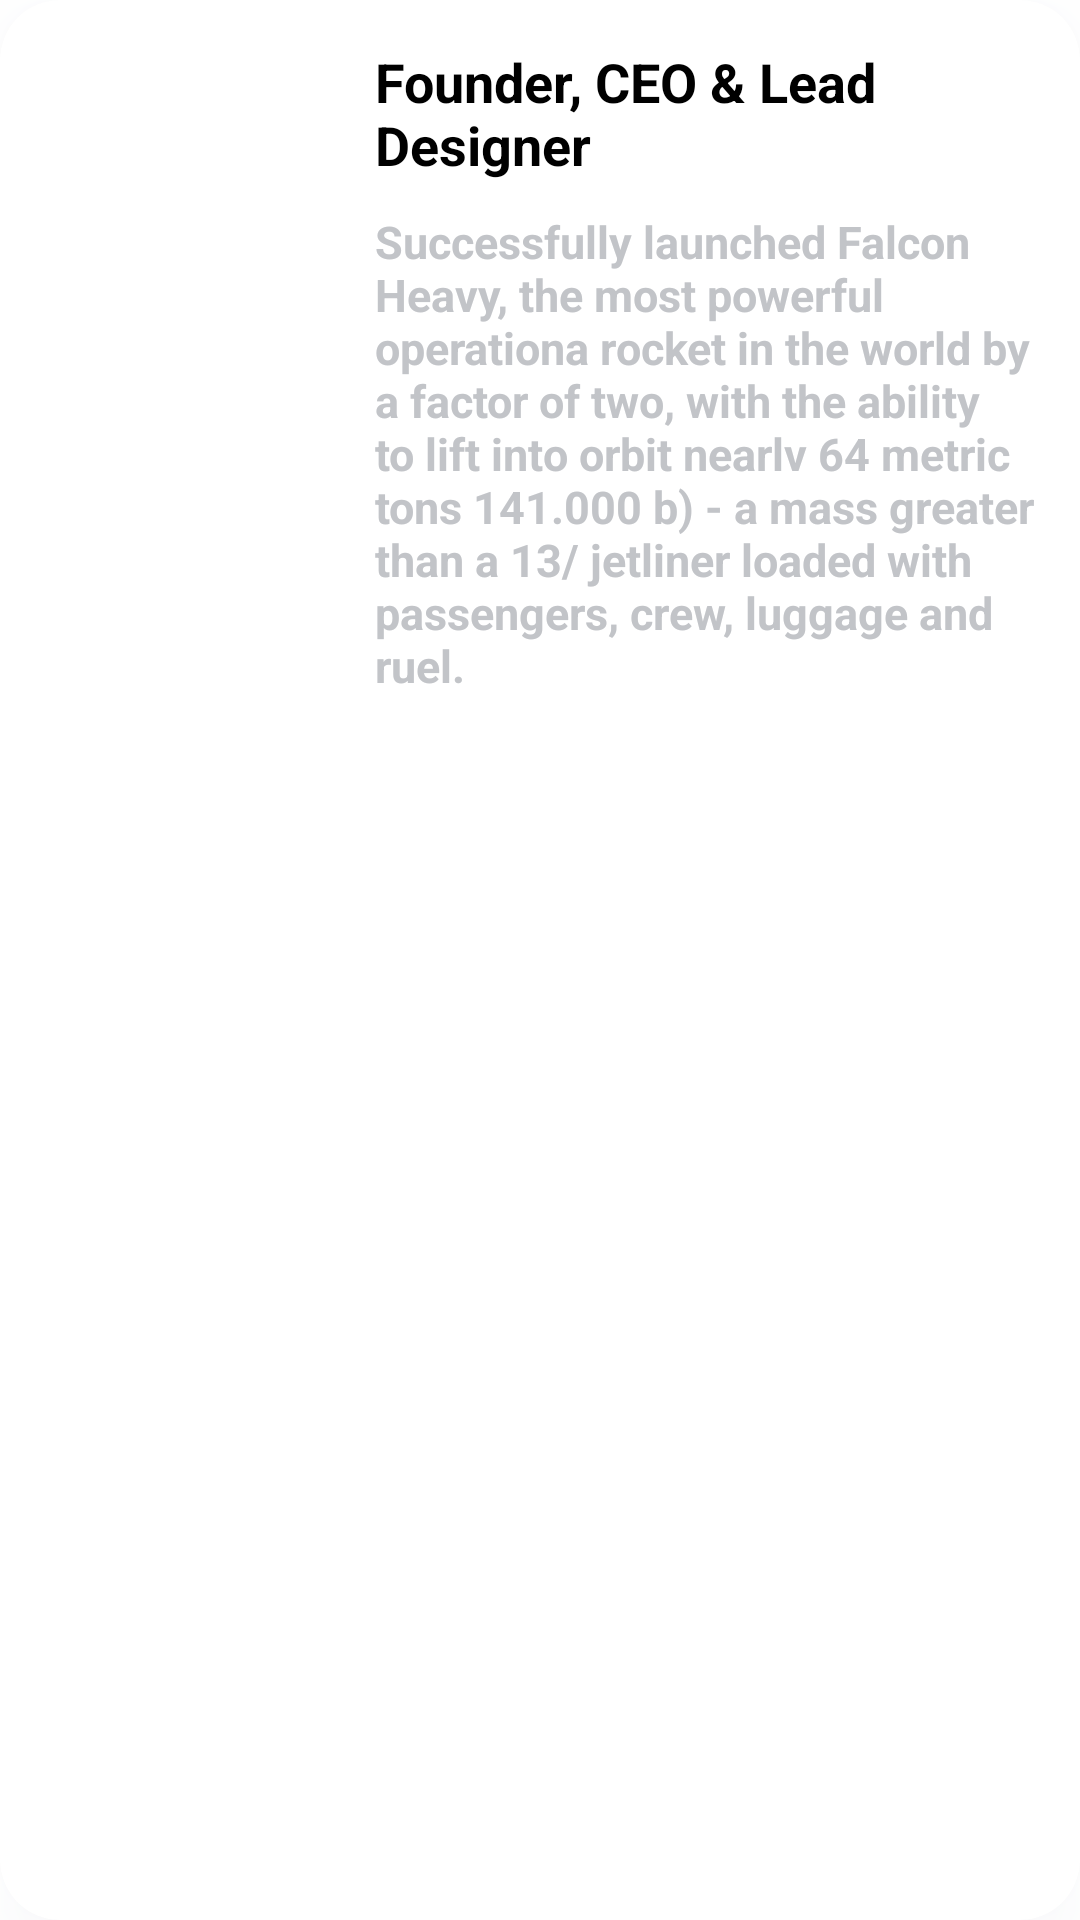

Layout XML and referenced resources for this Android screen:
<!-- AndroidManifest.xml: application theme Theme.ComProProgram -->
<!-- res/layout/compro_point_item.xml -->
<?xml version="1.0" encoding="utf-8"?>
<androidx.cardview.widget.CardView xmlns:android="http://schemas.android.com/apk/res/android"
    xmlns:app="http://schemas.android.com/apk/res-auto"
    xmlns:tools="http://schemas.android.com/tools"
    android:layout_width="match_parent"
    android:layout_height="wrap_content"
    android:layout_rowWeight="1"
    android:layout_columnWeight="1"
    android:elevation="10dp"
    android:outlineAmbientShadowColor="@color/card_shadow"
    android:outlineSpotShadowColor="@color/card_shadow"
    app:cardCornerRadius="20dp"
    android:id="@+id/point_element"
    android:layout_margin="10dp"

    app:cardElevation="10dp">

    <LinearLayout
        android:orientation="horizontal"
        android:layout_width="match_parent"
        android:layout_height="match_parent"
        android:padding="15dp"
        >

        <ImageView
            android:scaleType="centerCrop"
            android:adjustViewBounds="true"
            android:id="@+id/point_image"
            android:layout_width="100dp"
            android:src="@drawable/app_image1"
            android:layout_height="150dp"/>


        <LinearLayout
            android:layout_width="wrap_content"
            android:layout_height="match_parent"
            android:orientation="vertical"
            android:layout_weight="1"
            android:layout_marginStart="10dp"
            >

            <TextView
                android:id="@+id/point_title"
                android:layout_width="wrap_content"
                android:layout_height="wrap_content"
                android:text="Founder, CEO &amp; Lead Designer"
                android:textColor="#000000"
                android:textSize="18sp"

                android:textStyle="bold" />

            <Space
                android:layout_width="match_parent"
                android:layout_height="10dp" />

            <TextView
                android:id="@+id/point_desc"
                android:layout_width="wrap_content"
                android:layout_height="match_parent"
                android:text="Successfully launched Falcon Heavy, the most powerful operationa
rocket in the world by a factor of two, with the ability to lift into
orbit nearlv 64 metric tons 141.000 b) - a mass greater than a
13/ jetliner loaded with passengers, crew, luggage and ruel."
                android:textColor="@color/inactive_menu_item"
                android:textSize="15sp"
                android:textStyle="bold"
                tools:ignore="TextContrastCheck" />
        </LinearLayout>



    </LinearLayout>
</androidx.cardview.widget.CardView>
<!-- resources referenced by this layout -->
<resources>
  <color name="card_shadow">#e6e8ed</color>
  <color name="inactive_menu_item">#C2C4C8</color>
  <style name="Theme.ComProProgram" parent="Theme.MaterialComponents.DayNight.NoActionBar">
          
          <item name="colorPrimary">@color/purple_500</item>
          <item name="colorPrimaryVariant">@color/purple_700</item>
          <item name="colorOnPrimary">@color/white</item>
          
          <item name="colorSecondary">@color/teal_200</item>
          <item name="colorSecondaryVariant">@color/teal_700</item>
          <item name="colorOnSecondary">@color/black</item>
          
          <item name="android:statusBarColor" tools:targetApi="l">@color/white</item>
          <item name="android:windowLightStatusBar">true</item>
          
      </style>
  <color name="purple_500">#FF6200EE</color>
  <color name="purple_700">#FF3700B3</color>
  <color name="white">#FFFFFFFF</color>
  <color name="teal_200">#FF03DAC5</color>
  <color name="teal_700">#FF018786</color>
  <color name="black">#FF000000</color>
</resources>
